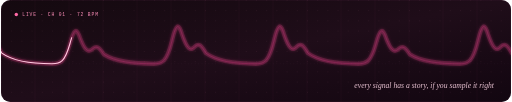
t = 0.00 s
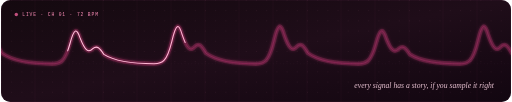
t = 1.00 s
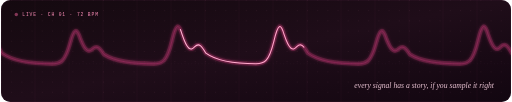
t = 2.00 s
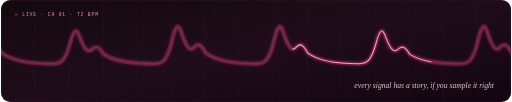
t = 3.00 s
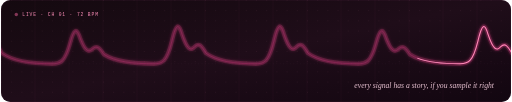
t = 4.00 s
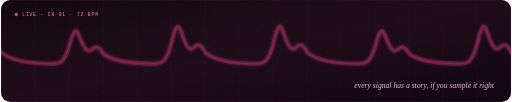
t = 5.00 s

The animated SVG that drew these frames (rendered in a browser with its animation timeline set to each time). Animation: 2 SMIL elements (animate=2); one cycle of 6.00 s, repeats indefinitely.

<svg width="1200" height="240" viewBox="0 0 1200 240" xmlns="http://www.w3.org/2000/svg" role="img" aria-label="An animated pink pulse waveform">
  
  <defs>
    <linearGradient id="bg" x1="0" y1="0" x2="1" y2="1">
      <stop offset="0" stop-color="#14090F"/><stop offset="0.5" stop-color="#1F0D19"/><stop offset="1" stop-color="#120610"/>
    </linearGradient>
    <linearGradient id="rose" x1="0" y1="0" x2="1" y2="0">
      <stop offset="0" stop-color="#FFD6E7"/><stop offset="1" stop-color="#FF6AA6"/>
    </linearGradient>
    <linearGradient id="rule" x1="0" y1="0" x2="1" y2="0">
      <stop offset="0" stop-color="#FF6AA6"/><stop offset="1" stop-color="#FF6AA6" stop-opacity="0"/>
    </linearGradient>
    <radialGradient id="glow"><stop offset="0" stop-color="#F0468C" stop-opacity="0.28"/><stop offset="1" stop-color="#F0468C" stop-opacity="0"/></radialGradient>
    <pattern id="dots" width="24" height="24" patternUnits="userSpaceOnUse"><circle cx="1" cy="1" r="1" fill="#FF8FBA" fill-opacity="0.13"/></pattern>
    <filter id="soft" x="-50%" y="-50%" width="200%" height="200%"><feGaussianBlur stdDeviation="4" result="b"/><feMerge><feMergeNode in="b"/><feMergeNode in="SourceGraphic"/></feMerge></filter>
    <clipPath id="clip"><rect width="1200" height="240" rx="22"/></clipPath>
  </defs>
  <g clip-path="url(#clip)">
    <rect width="1200" height="240" fill="url(#bg)"/>
    <rect width="1200" height="240" fill="url(#dots)"/>
    <rect x="0.5" y="0.5" width="1199" height="239" rx="22" fill="none" stroke="#3A1A2E"/>
    <g stroke="#FF8FBA" stroke-opacity="0.09">
      <path d="M80 0 V240"/><path d="M160 0 V240"/><path d="M240 0 V240"/><path d="M320 0 V240"/><path d="M400 0 V240"/><path d="M480 0 V240"/><path d="M560 0 V240"/><path d="M640 0 V240"/><path d="M720 0 V240"/><path d="M800 0 V240"/><path d="M880 0 V240"/><path d="M960 0 V240"/><path d="M1040 0 V240"/><path d="M1120 0 V240"/>
      <path d="M0 150 H1200" stroke-dasharray="2 6"/>
    </g>

    <circle cx="36" cy="34" r="4" fill="#FF6AA6">
      <animate attributeName="fill-opacity" values="1;0.2;1" dur="1.2s" repeatCount="indefinite"/>
    </circle>
    <text x="50" y="38" font-family="ui-monospace, SFMono-Regular, Menlo, Consolas, monospace" font-size="11" letter-spacing="2" fill="#FF8FBA">LIVE · CH 01 · 72 BPM</text>
    <text x="1160" y="206" text-anchor="end" font-family="Georgia, 'Times New Roman', 'DejaVu Serif', serif" font-style="italic" font-size="18" fill="#FFD6E7" fill-opacity="0.9">every signal has a story, if you sample it right</text>

    <path d="M-120 150 C-100 150 -90 145.2 -78 97.19999999999999 C-68 54 -62 54 -54 80.88 C-42 116.4 -34 121.2 -24 109.68 C-14 100.08 -8 107.75999999999999 2 125.03999999999999 C30 145.2 70 150 120 150 C140 150 150 145.776 162 103.536 C172 65.52 178 65.52 186 89.17439999999999 C198 120.432 206 124.656 216 114.5184 C226 106.0704 232 112.8288 242 128.0352 C270 145.776 310 150 360 150 C380 150 390 145.2 402 97.19999999999999 C412 54 418 54 426 80.88 C438 116.4 446 121.2 456 109.68 C466 100.08 472 107.75999999999999 482 125.03999999999999 C510 145.2 550 150 600 150 C620 150 630 145.2 642 97.19999999999999 C652 54 658 54 666 80.88 C678 116.4 686 121.2 696 109.68 C706 100.08 712 107.75999999999999 722 125.03999999999999 C750 145.2 790 150 840 150 C860 150 870 145.776 882 103.536 C892 65.52 898 65.52 906 89.17439999999999 C918 120.432 926 124.656 936 114.5184 C946 106.0704 952 112.8288 962 128.0352 C990 145.776 1030 150 1080 150 C1100 150 1110 145.2 1122 97.19999999999999 C1132 54 1138 54 1146 80.88 C1158 116.4 1166 121.2 1176 109.68 C1186 100.08 1192 107.75999999999999 1202 125.03999999999999 C1230 145.2 1270 150 1320 150 C1340 150 1350 145.2 1362 97.19999999999999 C1372 54 1378 54 1386 80.88 C1398 116.4 1406 121.2 1416 109.68 C1426 100.08 1432 107.75999999999999 1442 125.03999999999999 C1470 145.2 1510 150 1560 150" fill="none" stroke="#F0468C" stroke-opacity="0.22" stroke-width="10" stroke-linecap="round" filter="url(#soft)"/>
    <path d="M-120 150 C-100 150 -90 145.2 -78 97.19999999999999 C-68 54 -62 54 -54 80.88 C-42 116.4 -34 121.2 -24 109.68 C-14 100.08 -8 107.75999999999999 2 125.03999999999999 C30 145.2 70 150 120 150 C140 150 150 145.776 162 103.536 C172 65.52 178 65.52 186 89.17439999999999 C198 120.432 206 124.656 216 114.5184 C226 106.0704 232 112.8288 242 128.0352 C270 145.776 310 150 360 150 C380 150 390 145.2 402 97.19999999999999 C412 54 418 54 426 80.88 C438 116.4 446 121.2 456 109.68 C466 100.08 472 107.75999999999999 482 125.03999999999999 C510 145.2 550 150 600 150 C620 150 630 145.2 642 97.19999999999999 C652 54 658 54 666 80.88 C678 116.4 686 121.2 696 109.68 C706 100.08 712 107.75999999999999 722 125.03999999999999 C750 145.2 790 150 840 150 C860 150 870 145.776 882 103.536 C892 65.52 898 65.52 906 89.17439999999999 C918 120.432 926 124.656 936 114.5184 C946 106.0704 952 112.8288 962 128.0352 C990 145.776 1030 150 1080 150 C1100 150 1110 145.2 1122 97.19999999999999 C1132 54 1138 54 1146 80.88 C1158 116.4 1166 121.2 1176 109.68 C1186 100.08 1192 107.75999999999999 1202 125.03999999999999 C1230 145.2 1270 150 1320 150 C1340 150 1350 145.2 1362 97.19999999999999 C1372 54 1378 54 1386 80.88 C1398 116.4 1406 121.2 1416 109.68 C1426 100.08 1432 107.75999999999999 1442 125.03999999999999 C1470 145.2 1510 150 1560 150" fill="none" stroke="#C9337A" stroke-opacity="0.35" stroke-width="2"/>
    <path d="M-120 150 C-100 150 -90 145.2 -78 97.19999999999999 C-68 54 -62 54 -54 80.88 C-42 116.4 -34 121.2 -24 109.68 C-14 100.08 -8 107.75999999999999 2 125.03999999999999 C30 145.2 70 150 120 150 C140 150 150 145.776 162 103.536 C172 65.52 178 65.52 186 89.17439999999999 C198 120.432 206 124.656 216 114.5184 C226 106.0704 232 112.8288 242 128.0352 C270 145.776 310 150 360 150 C380 150 390 145.2 402 97.19999999999999 C412 54 418 54 426 80.88 C438 116.4 446 121.2 456 109.68 C466 100.08 472 107.75999999999999 482 125.03999999999999 C510 145.2 550 150 600 150 C620 150 630 145.2 642 97.19999999999999 C652 54 658 54 666 80.88 C678 116.4 686 121.2 696 109.68 C706 100.08 712 107.75999999999999 722 125.03999999999999 C750 145.2 790 150 840 150 C860 150 870 145.776 882 103.536 C892 65.52 898 65.52 906 89.17439999999999 C918 120.432 926 124.656 936 114.5184 C946 106.0704 952 112.8288 962 128.0352 C990 145.776 1030 150 1080 150 C1100 150 1110 145.2 1122 97.19999999999999 C1132 54 1138 54 1146 80.88 C1158 116.4 1166 121.2 1176 109.68 C1186 100.08 1192 107.75999999999999 1202 125.03999999999999 C1230 145.2 1270 150 1320 150 C1340 150 1350 145.2 1362 97.19999999999999 C1372 54 1378 54 1386 80.88 C1398 116.4 1406 121.2 1416 109.68 C1426 100.08 1432 107.75999999999999 1442 125.03999999999999 C1470 145.2 1510 150 1560 150" fill="none" stroke="url(#rose)" stroke-width="2.5" stroke-linecap="round" stroke-linejoin="round" pathLength="1000" stroke-dasharray="180 820">
      <animate attributeName="stroke-dashoffset" from="1000" to="0" dur="6s" repeatCount="indefinite"/>
    </path>
  </g>
</svg>
